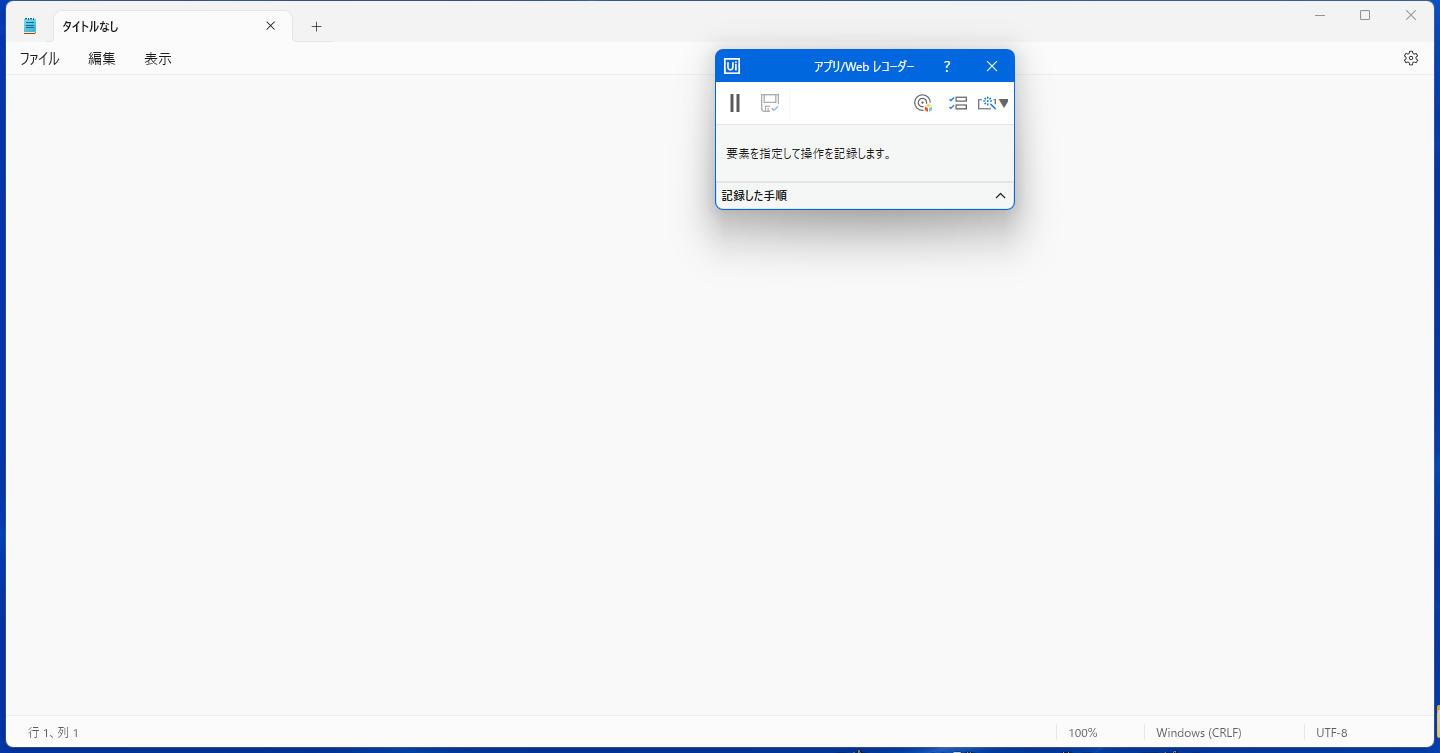
Task: 空のプロジェクト
Workflow: Main

Step 1: アプリケーションを使用: タイトルなし - メモ帳 in window 'タイトルなし - メモ帳' (notepad.exe)

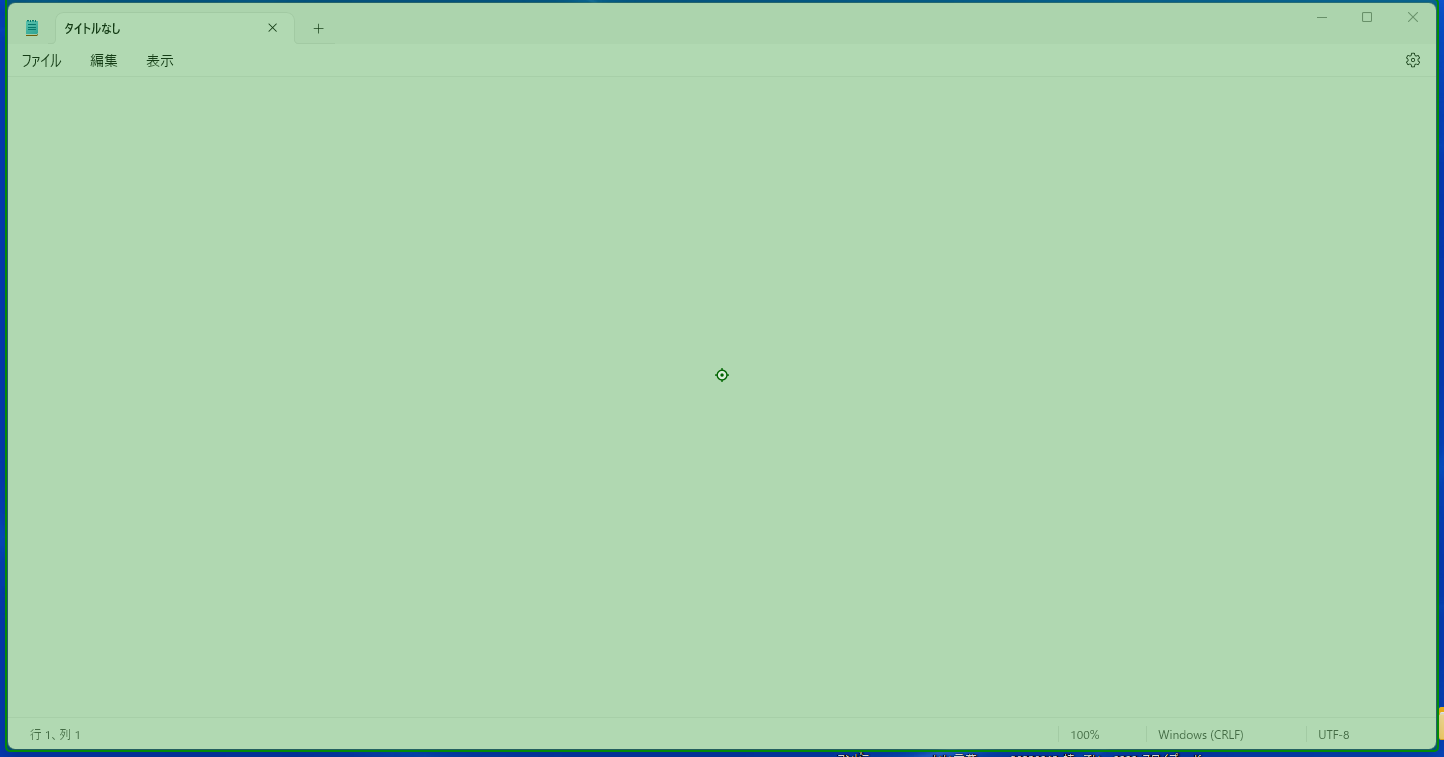
Step 2: click

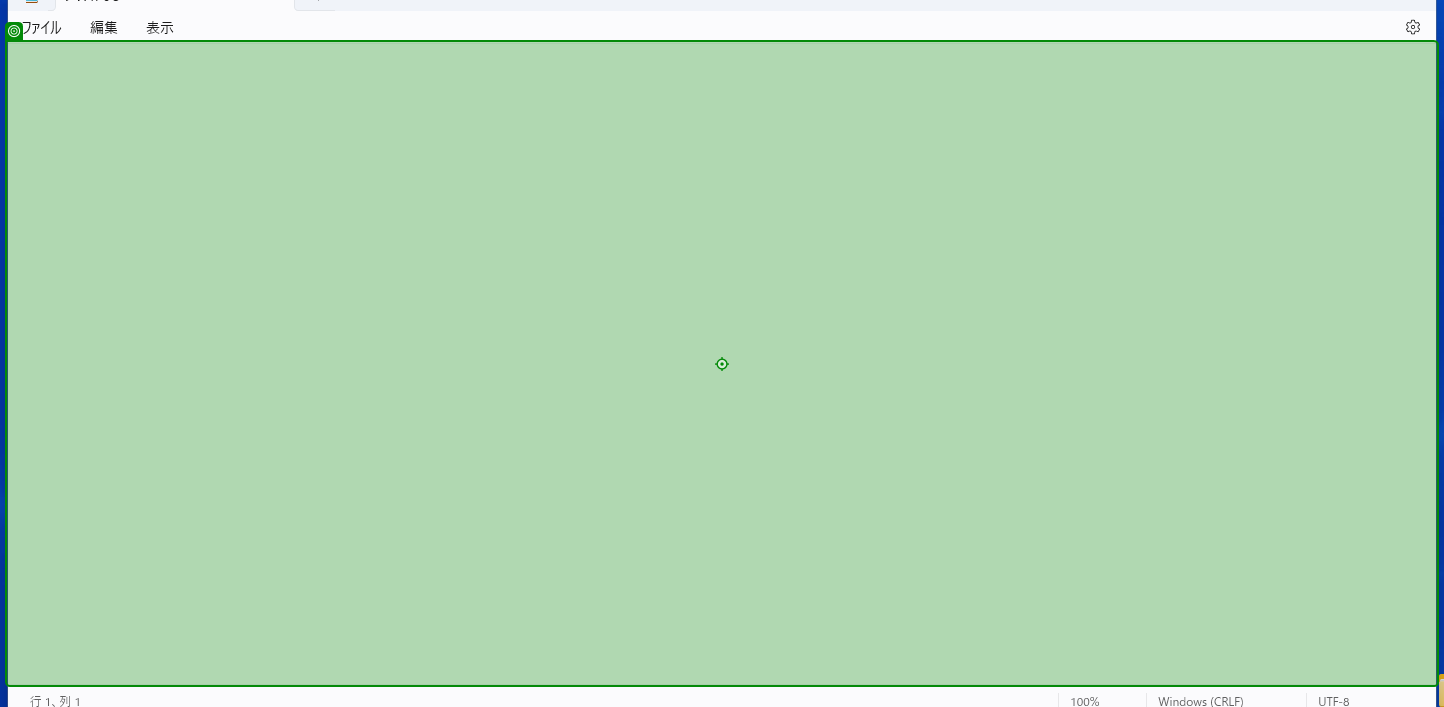
Step 3: type "hello"

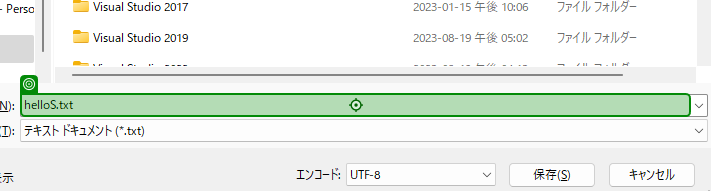
Step 4: type "hello.txt"

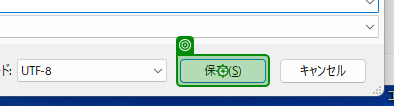
Step 5: click